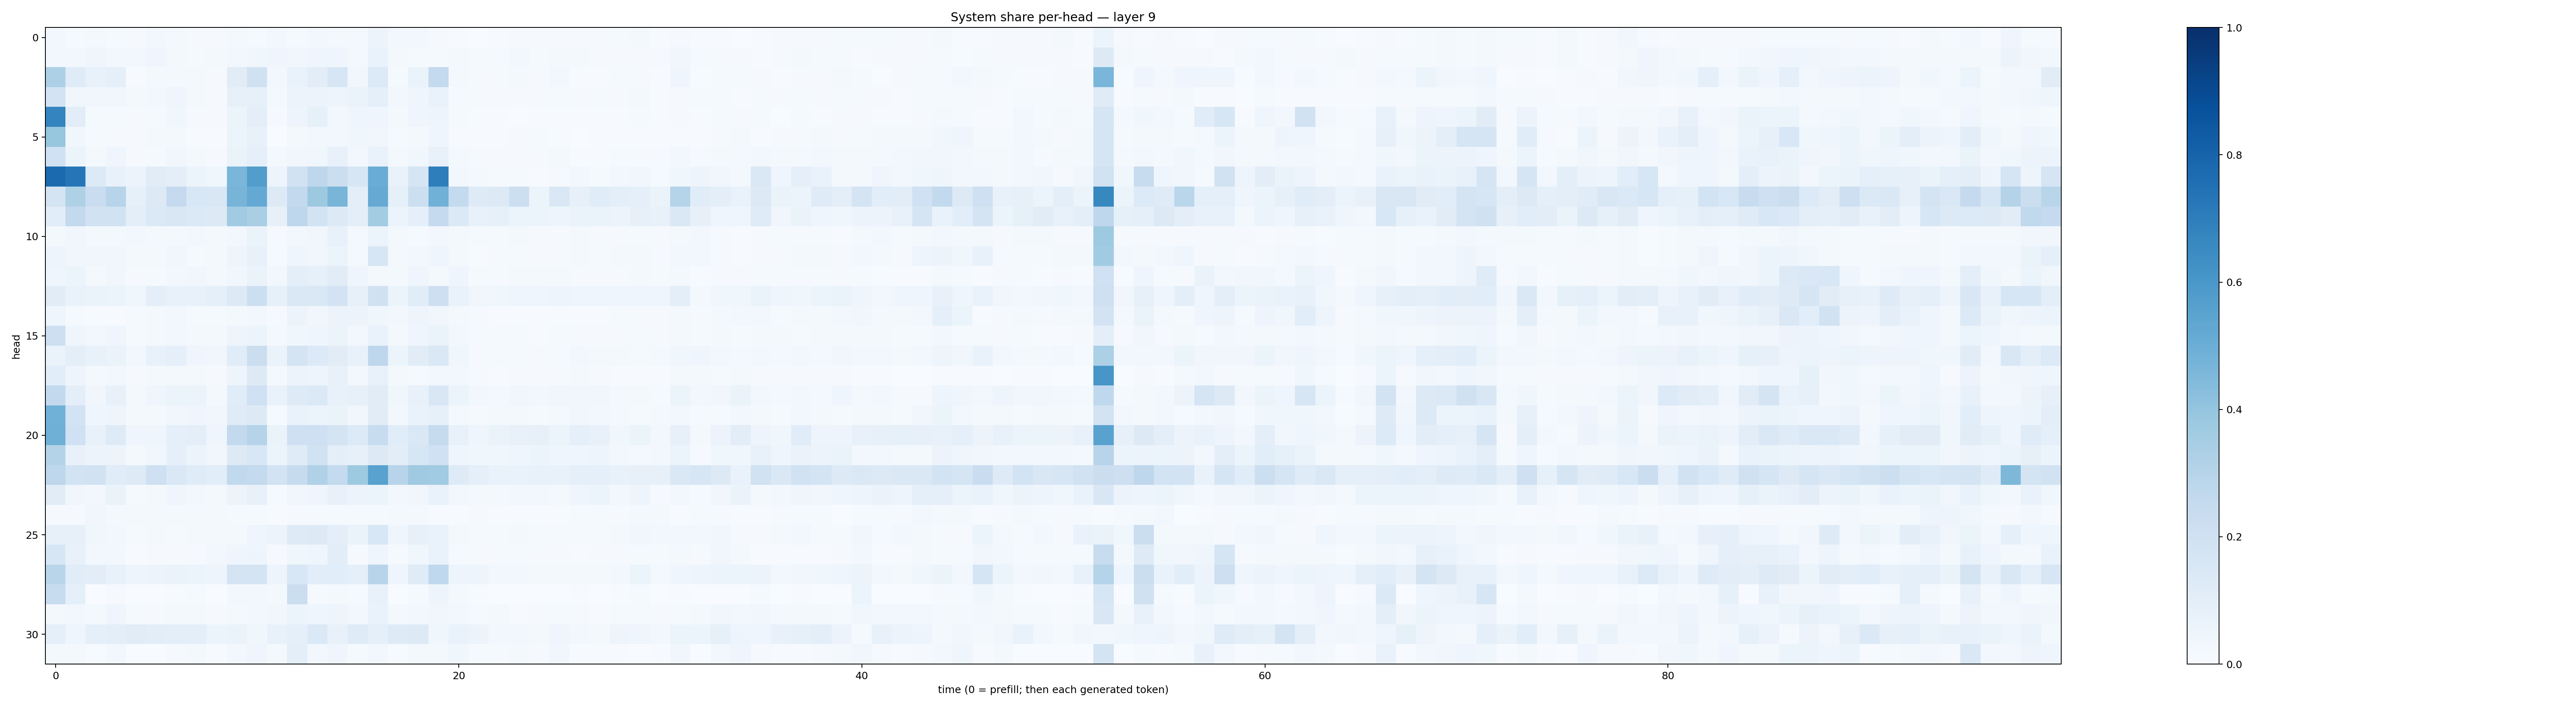

The file beside this chart, header and first rows:
0.02376459, 0.01399819, 0.017017903, 0.01261423, 0.010526389, 0.024465328, 0.019815296, 0.011124236, 0.011254691, 0.016278073, 0.013243493, 0.02549776, 0.015079523, 0.02870183, 0.019850377, 0.019775787, 0.0553925, 0.026854917, 0.030967144, 0.010573614, 0.00422362, 0.0034031845, 0.0054729613, 0.007910809
0.02754, 0.03107, 0.0439, 0.03085, 0.02532, 0.04016, 0.02272, 0.01281, 0.01592, 0.02718, 0.03767, 0.04383, 0.03357, 0.0398, 0.03916, 0.01935, 0.06759, 0.02107, 0.01465, 0.01446, 0.01829, 0.01038, 0.01202, 0.02735
0.3256, 0.1178, 0.07566, 0.09351, 0.005855, 0.02165, 0.0202, 0.01774, 0.008401, 0.1107, 0.1955, 0.03017, 0.06951, 0.1042, 0.1622, 0.03205, 0.1364, 0.01551, 0.0661, 0.2568, 0.01941, 0.009271, 0.009914, 0.01653
0.1802, 0.03443, 0.0343, 0.03704, 0.01854, 0.02966, 0.03969, 0.01929, 0.009451, 0.08098, 0.08557, 0.01739, 0.05799, 0.05499, 0.04743, 0.06324, 0.09334, 0.02414, 0.04378, 0.06908, 0.01465, 0.01061, 0.01135, 0.01144
0.6737, 0.1039, 0.01359, 0.01485, 0.008363, 0.01416, 0.03729, 0.0107, 0.008324, 0.05464, 0.09696, 0.01155, 0.04711, 0.08518, 0.02585, 0.04252, 0.04092, 0.02217, 0.04635, 0.05062, 0.01319, 0.004935, 0.005495, 0.003659
0.3906, 0.0366, 0.01548, 0.00967, 0.01067, 0.01595, 0.01674, 0.004996, 0.007483, 0.05273, 0.07256, 0.00245, 0.01696, 0.02569, 0.02807, 0.03614, 0.03266, 0.01558, 0.01715, 0.04663, 0.006064, 0.004081, 0.007706, 0.008085
0.1997, 0.05179, 0.02209, 0.04014, 0.01018, 0.01305, 0.03443, 0.01613, 0.01125, 0.06538, 0.09356, 0.0165, 0.03472, 0.03681, 0.07775, 0.02683, 0.06708, 0.01932, 0.03594, 0.07452, 0.02304, 0.01159, 0.01147, 0.01147
0.7769, 0.7299, 0.134, 0.07492, 0.05574, 0.11, 0.09463, 0.05149, 0.03582, 0.4648, 0.572, 0.04929, 0.1902, 0.275, 0.2257, 0.1604, 0.5069, 0.06763, 0.1645, 0.6965, 0.02751, 0.02249, 0.01064, 0.01378
0.1781, 0.3238, 0.2284, 0.2958, 0.08274, 0.1295, 0.2508, 0.1534, 0.1493, 0.4709, 0.5203, 0.1317, 0.2609, 0.3752, 0.4649, 0.1007, 0.5154, 0.08392, 0.218, 0.4871, 0.2547, 0.1232, 0.1254, 0.2157
0.1092, 0.2587, 0.1934, 0.1938, 0.09889, 0.1372, 0.1493, 0.1391, 0.1266, 0.3662, 0.3379, 0.08008, 0.2752, 0.184, 0.1265, 0.09932, 0.3593, 0.06236, 0.08998, 0.2502, 0.1392, 0.0744, 0.08434, 0.06119
0.01871, 0.03222, 0.01651, 0.02038, 0.026, 0.02273, 0.02334, 0.02692, 0.01763, 0.03006, 0.06369, 0.008428, 0.02648, 0.0328, 0.07294, 0.01613, 0.05947, 0.01738, 0.01309, 0.02941, 0.02158, 0.01486, 0.0127, 0.02025
0.05032, 0.03494, 0.03419, 0.03377, 0.01927, 0.02056, 0.03879, 0.01412, 0.01998, 0.04933, 0.07716, 0.01172, 0.0403, 0.03427, 0.06163, 0.02321, 0.1611, 0.01701, 0.02624, 0.04344, 0.0159, 0.00688, 0.009656, 0.01275
0.04012, 0.05452, 0.01927, 0.03277, 0.008991, 0.01541, 0.02467, 0.03137, 0.01813, 0.03565, 0.06425, 0.02845, 0.09904, 0.08415, 0.1099, 0.03911, 0.01985, 0.01713, 0.04096, 0.02284, 0.04256, 0.01205, 0.0114, 0.02329
0.1095, 0.06711, 0.06543, 0.06168, 0.03781, 0.09454, 0.07579, 0.07129, 0.09032, 0.1294, 0.2183, 0.08254, 0.1483, 0.1451, 0.1799, 0.07899, 0.1981, 0.05266, 0.1149, 0.2116, 0.06689, 0.03147, 0.03841, 0.04338
0.04516, 0.01521, 0.007383, 0.007781, 0.01179, 0.01805, 0.03046, 0.01261, 0.01374, 0.01825, 0.02659, 0.008713, 0.05709, 0.03457, 0.05779, 0.05555, 0.03662, 0.02503, 0.04695, 0.03244, 0.02147, 0.008397, 0.005832, 0.007298
0.2141, 0.04663, 0.02368, 0.04214, 0.01387, 0.02091, 0.03113, 0.01934, 0.01581, 0.04944, 0.05094, 0.01815, 0.03878, 0.04593, 0.05466, 0.0276, 0.06827, 0.01893, 0.04587, 0.06512, 0.02808, 0.01383, 0.00786, 0.01274
0.06626, 0.09517, 0.07781, 0.06378, 0.02779, 0.07061, 0.08887, 0.04613, 0.0341, 0.1163, 0.2228, 0.06365, 0.1793, 0.1359, 0.1128, 0.07132, 0.2755, 0.05446, 0.1099, 0.1434, 0.03611, 0.01159, 0.01308, 0.01282
0.1087, 0.04883, 0.01756, 0.02481, 0.00841, 0.02223, 0.01651, 0.01582, 0.008254, 0.04844, 0.1263, 0.01973, 0.05642, 0.04701, 0.07077, 0.02721, 0.07463, 0.01634, 0.01424, 0.02927, 0.02954, 0.01016, 0.005298, 0.009965
0.2614, 0.09569, 0.03224, 0.07087, 0.02041, 0.03981, 0.05397, 0.06229, 0.02198, 0.1165, 0.201, 0.06731, 0.1212, 0.1396, 0.07608, 0.08079, 0.1127, 0.03674, 0.07767, 0.1516, 0.05117, 0.02973, 0.01624, 0.03182
0.4849, 0.1843, 0.04486, 0.0506, 0.01763, 0.01976, 0.03186, 0.0421, 0.03146, 0.1205, 0.1312, 0.01514, 0.06936, 0.06021, 0.06495, 0.03377, 0.1116, 0.02755, 0.06666, 0.08285, 0.01856, 0.01022, 0.01916, 0.01889
0.4918, 0.2002, 0.07812, 0.1211, 0.04189, 0.04391, 0.08766, 0.09384, 0.04034, 0.2594, 0.3014, 0.06251, 0.2052, 0.2109, 0.1728, 0.133, 0.2416, 0.117, 0.1461, 0.2454, 0.07647, 0.04232, 0.06269, 0.07774
0.3048, 0.07699, 0.05643, 0.05659, 0.0234, 0.03747, 0.08629, 0.05146, 0.03442, 0.132, 0.1535, 0.05919, 0.119, 0.1908, 0.09898, 0.07831, 0.1316, 0.1047, 0.1609, 0.2016, 0.04174, 0.0389, 0.03546, 0.04378
0.2743, 0.1869, 0.1897, 0.1138, 0.1229, 0.2081, 0.1463, 0.1192, 0.1066, 0.2626, 0.2567, 0.1828, 0.2453, 0.3189, 0.255, 0.3733, 0.5532, 0.2968, 0.3706, 0.3642, 0.1247, 0.09016, 0.07023, 0.06864
0.1098, 0.03272, 0.02617, 0.06444, 0.01307, 0.01704, 0.03945, 0.02387, 0.01789, 0.05781, 0.07778, 0.01225, 0.03313, 0.04602, 0.07687, 0.05512, 0.05275, 0.02607, 0.0325, 0.06666, 0.03104, 0.01816, 0.02325, 0.02763
0.01038, 0.01128, 0.03223, 0.01751, 0.01732, 0.01672, 0.01603, 0.02208, 0.02301, 0.01205, 0.01179, 0.007451, 0.009205, 0.01125, 0.01405, 0.0119, 0.01408, 0.02063, 0.02053, 0.00567, 0.006338, 0.01, 0.007104, 0.007536
0.08193, 0.08092, 0.03851, 0.02967, 0.0118, 0.02332, 0.008908, 0.0192, 0.02317, 0.01617, 0.04383, 0.05559, 0.1238, 0.1298, 0.0969, 0.06465, 0.1536, 0.04647, 0.07947, 0.06892, 0.01874, 0.0144, 0.01537, 0.0175
0.1588, 0.07345, 0.02677, 0.02447, 0.004109, 0.009138, 0.007998, 0.008712, 0.0251, 0.04667, 0.04917, 0.008398, 0.03517, 0.0453, 0.1026, 0.008395, 0.04086, 0.0146, 0.03545, 0.06743, 0.01514, 0.01073, 0.009024, 0.01227
0.2905, 0.1168, 0.1018, 0.07582, 0.05015, 0.05739, 0.06383, 0.05435, 0.04784, 0.1766, 0.1787, 0.04767, 0.1536, 0.1089, 0.1066, 0.09288, 0.2937, 0.03961, 0.1211, 0.2688, 0.04873, 0.04834, 0.03009, 0.03031
0.2358, 0.08799, 0.002642, 0.007963, 0.002926, 0.002628, 0.004706, 0.01227, 0.001278, 0.02953, 0.03052, 0.02151, 0.2218, 0.008251, 0.02259, 0.01468, 0.07757, 0.003512, 0.01199, 0.04709, 0.01886, 0.007676, 0.00174, 0.001386
0.017, 0.03085, 0.02193, 0.04072, 0.01303, 0.008086, 0.02003, 0.0169, 0.009811, 0.02188, 0.03124, 0.03183, 0.05455, 0.04432, 0.04796, 0.02753, 0.06774, 0.02206, 0.02493, 0.03182, 0.02516, 0.01472, 0.01706, 0.00763
0.0928, 0.04359, 0.08853, 0.1014, 0.1117, 0.1041, 0.1008, 0.09707, 0.0515, 0.06605, 0.03692, 0.07093, 0.08902, 0.1389, 0.07505, 0.1209, 0.0884, 0.1241, 0.1317, 0.03666, 0.06667, 0.05552, 0.02661, 0.02685
0.02133, 0.0195, 0.005909, 0.028, 0.002009, 0.002111, 0.008585, 0.01698, 0.006852, 0.02988, 0.04142, 0.01775, 0.101, 0.02522, 0.04189, 0.01178, 0.02861, 0.005129, 0.02079, 0.01695, 0.03633, 0.01347, 0.00925, 0.01806
